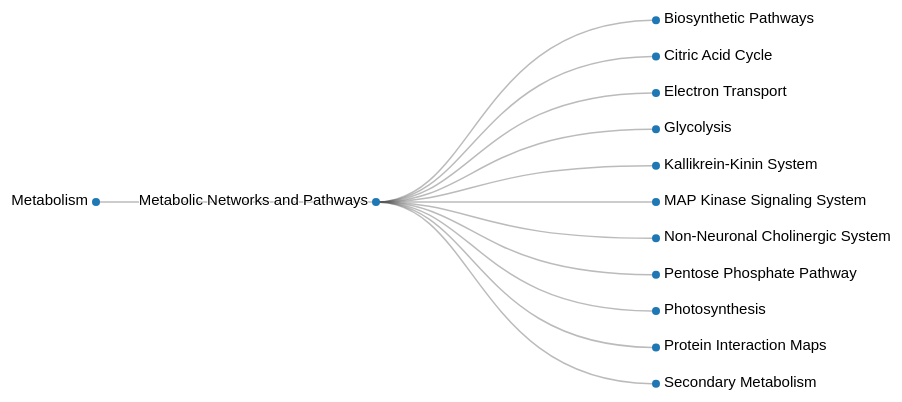
D3 v4 page, settled after 480 driven frames (8 s of simulated time); the page loaded 1 data file(s).



var svg = d3.select("svg"),
    width = +svg.attr("width"),
    height = +svg.attr("height"),
    g = svg.append("g").attr("transform", "translate(200,0)");

var tree = d3.cluster()
    .size([height , width - 500]);

var stratify = d3.stratify()
    .parentId(function(d) { return d.id.substring(0, d.id.lastIndexOf(".")); });

d3.csv("../data/MetabolicPathways.csv", function(error, data) {
  if (error) throw error;

  var root = stratify(data)
      .sort(function(a, b) { return (a.height - b.height) || a.id.localeCompare(b.id); });

  tree(root);

  var link = g.selectAll(".link")
      .data(root.descendants().slice(1))
    .enter().append("path")
      .attr("class", "link")
      .attr("d", function(d) {
        return "M" + d.y + "," + d.x
            + "C" + (d.parent.y + 100) + "," + d.x
            + " " + (d.parent.y + 100) + "," + d.parent.x
            + " " + d.parent.y + "," + d.parent.x;
      });

  var node = g.selectAll(".node")
      .data(root.descendants())
    .enter().append("g")
      .attr("class", function(d) { return "node" + (d.children ? " node--internal" : " node--leaf"); })
      .attr("transform", function(d) { return "translate(" + d.y + "," + d.x + ")"; })

  node.append("circle")
      .attr("r", 4)
      .style("fill", function (d) { return '#1f77b4'; });

  node.append("text")
      .attr("dy", 3)
      .attr("x", function(d) { return d.children ? -8 : 8; })
      .style("text-anchor", function(d) { return d.children ? "end" : "start"; })
      .text(function(d) { return d.id.substring(d.id.lastIndexOf(".") + 1); });
});



### data: ../data/MetabolicPathways.csv
id, value
Metabolism, G03
Metabolism.Metabolic Networks and Pathwa…, G03.493
Metabolism.Metabolic Networks and Pathwa…, G03.493.100
Metabolism.Metabolic Networks and Pathwa…, G03.493.170
Metabolism.Metabolic Networks and Pathwa…, G03.493.350
Metabolism.Metabolic Networks and Pathwa…, G03.493.360
Metabolism.Metabolic Networks and Pathwa…, G03.493.485
Metabolism.Metabolic Networks and Pathwa…, G03.493.560
Metabolism.Metabolic Networks and Pathwa…, G03.493.628
Metabolism.Metabolic Networks and Pathwa…, G03.493.695
Metabolism.Metabolic Networks and Pathwa…, G03.493.700
Metabolism.Metabolic Networks and Pathwa…, G03.493.750
Metabolism.Metabolic Networks and Pathwa…, G03.493.875